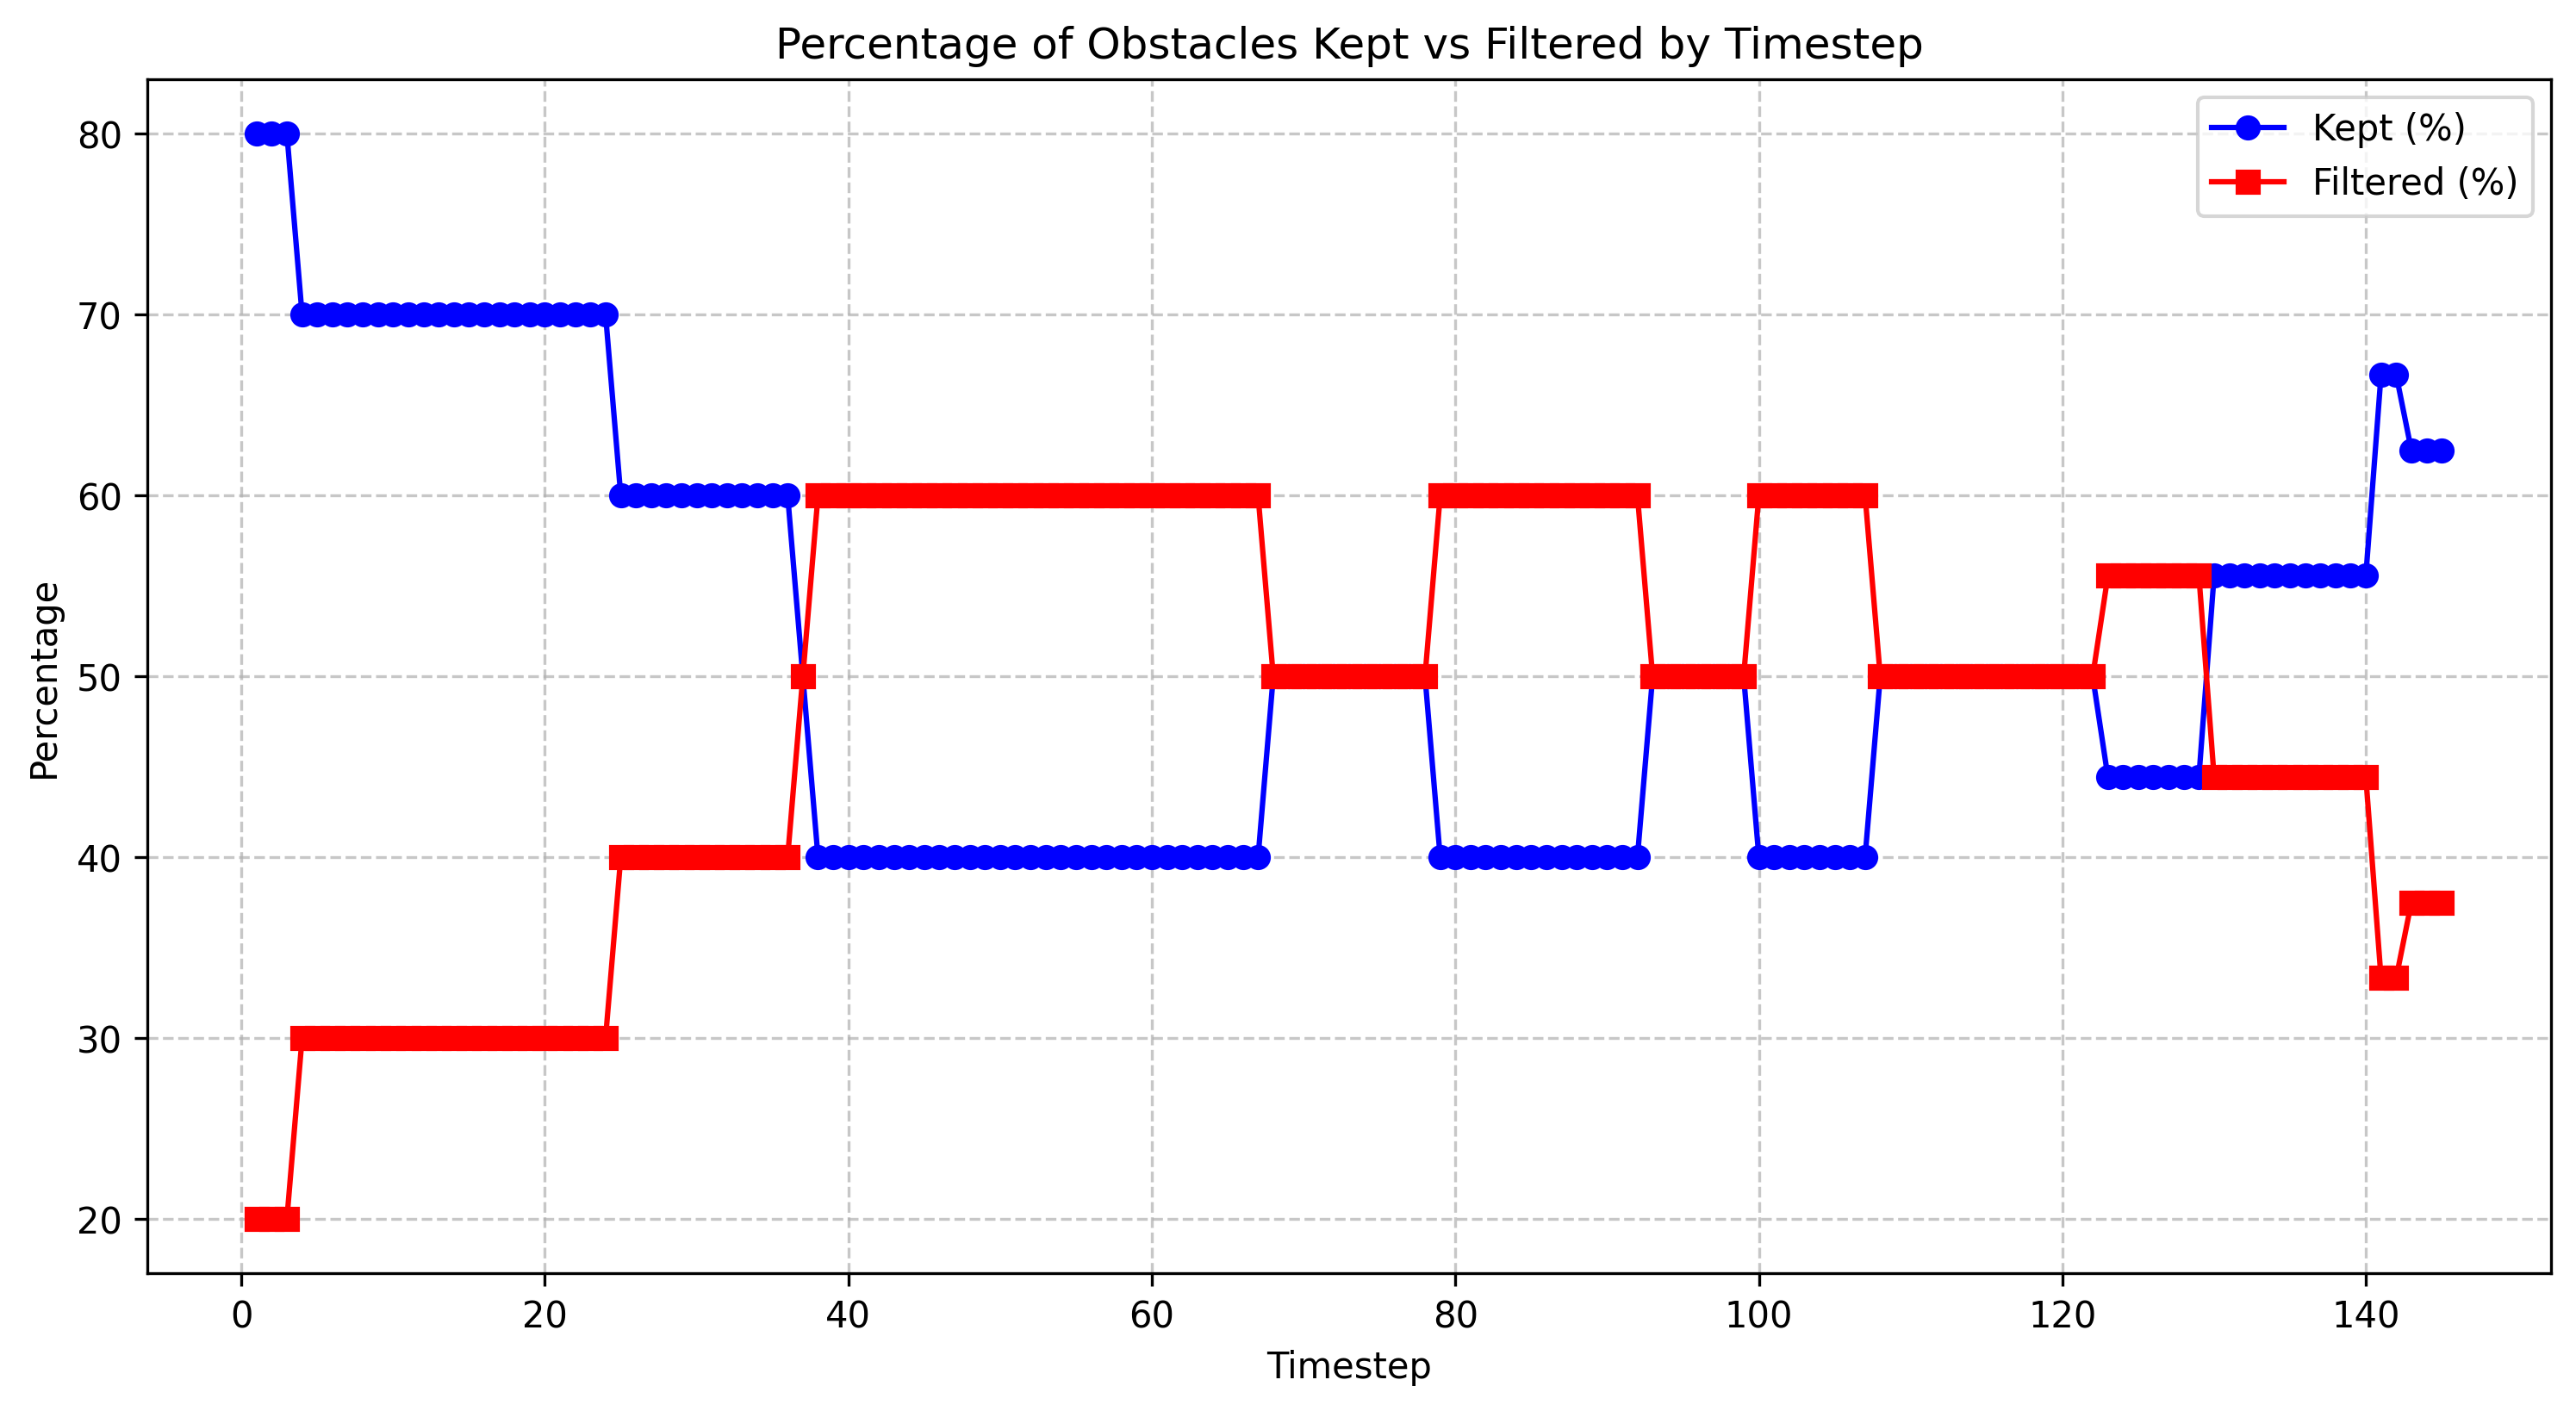

The table this chart was drawn from, first rows:
timestep, total_count, filtered_count, filtered_percentage, kept_percentage
1.0, 10, 2, 20.0, 80.0
2.0, 10, 2, 20.0, 80.0
3.0, 10, 2, 20.0, 80.0
4.0, 10, 3, 30.0, 70.0
5.0, 10, 3, 30.0, 70.0
6.0, 10, 3, 30.0, 70.0
7.0, 10, 3, 30.0, 70.0
8.0, 10, 3, 30.0, 70.0
9.0, 10, 3, 30.0, 70.0
10.0, 10, 3, 30.0, 70.0
11.0, 10, 3, 30.0, 70.0
12.0, 10, 3, 30.0, 70.0
13.0, 10, 3, 30.0, 70.0
14.0, 10, 3, 30.0, 70.0
15.0, 10, 3, 30.0, 70.0
16.0, 10, 3, 30.0, 70.0
17.0, 10, 3, 30.0, 70.0
18.0, 10, 3, 30.0, 70.0
19.0, 10, 3, 30.0, 70.0
20.0, 10, 3, 30.0, 70.0
21.0, 10, 3, 30.0, 70.0
22.0, 10, 3, 30.0, 70.0
23.0, 10, 3, 30.0, 70.0
24.0, 10, 3, 30.0, 70.0
25.0, 10, 4, 40.0, 60.0
26.0, 10, 4, 40.0, 60.0
27.0, 10, 4, 40.0, 60.0
28.0, 10, 4, 40.0, 60.0
29.0, 10, 4, 40.0, 60.0
30.0, 10, 4, 40.0, 60.0
31.0, 10, 4, 40.0, 60.0
32.0, 10, 4, 40.0, 60.0
33.0, 10, 4, 40.0, 60.0
34.0, 10, 4, 40.0, 60.0
35.0, 10, 4, 40.0, 60.0
36.0, 10, 4, 40.0, 60.0
37.0, 10, 5, 50.0, 50.0
38.0, 10, 6, 60.0, 40.0
39.0, 10, 6, 60.0, 40.0
40.0, 10, 6, 60.0, 40.0
41.0, 10, 6, 60.0, 40.0
42.0, 10, 6, 60.0, 40.0
43.0, 10, 6, 60.0, 40.0
44.0, 10, 6, 60.0, 40.0
45.0, 10, 6, 60.0, 40.0
46.0, 10, 6, 60.0, 40.0
47.0, 10, 6, 60.0, 40.0
48.0, 10, 6, 60.0, 40.0
49.0, 10, 6, 60.0, 40.0
50.0, 10, 6, 60.0, 40.0
51.0, 10, 6, 60.0, 40.0
52.0, 10, 6, 60.0, 40.0
53.0, 10, 6, 60.0, 40.0
54.0, 10, 6, 60.0, 40.0
55.0, 10, 6, 60.0, 40.0
56.0, 10, 6, 60.0, 40.0
57.0, 10, 6, 60.0, 40.0
58.0, 10, 6, 60.0, 40.0
59.0, 10, 6, 60.0, 40.0
60.0, 10, 6, 60.0, 40.0
... 85 more rows
